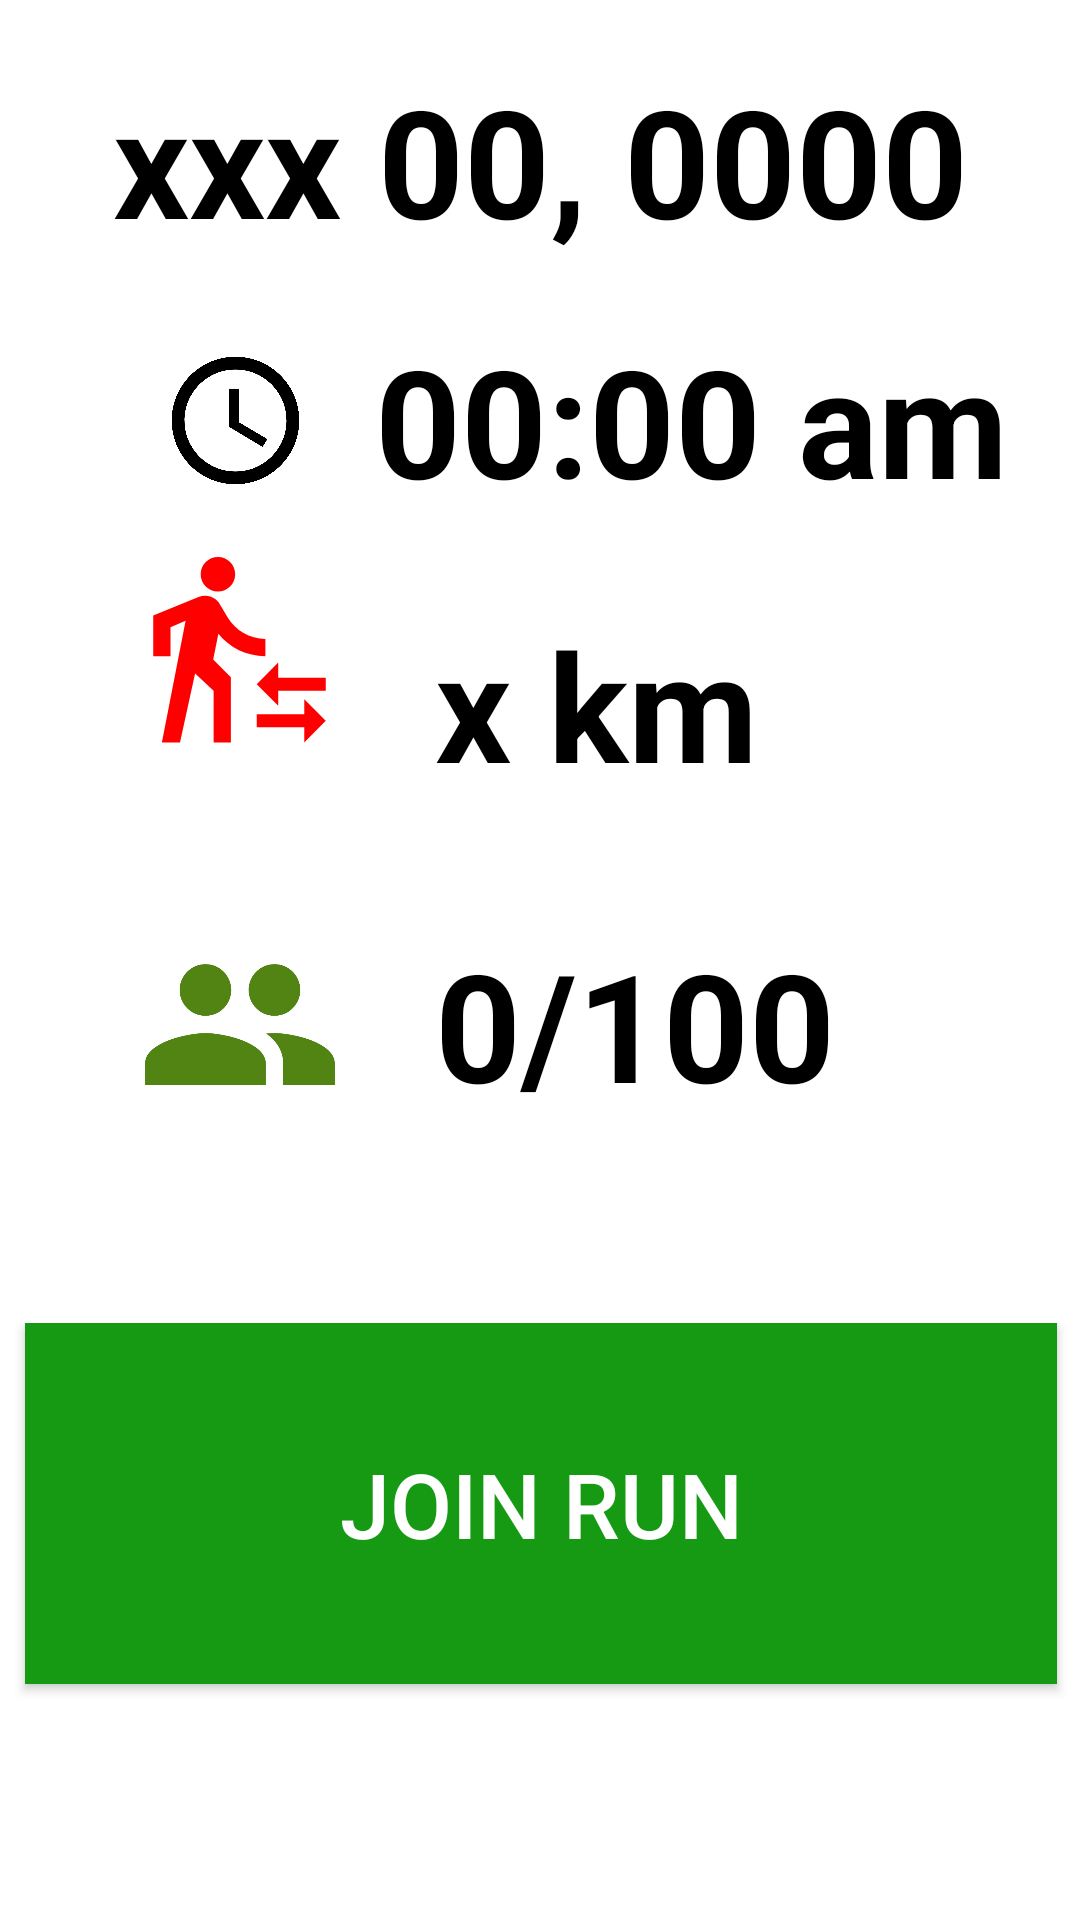

Android layout source for this screen:
<!-- AndroidManifest.xml: application theme AppTheme -->
<!-- res/layout/activity_run_details.xml -->
<?xml version="1.0" encoding="utf-8"?>
<androidx.constraintlayout.widget.ConstraintLayout xmlns:android="http://schemas.android.com/apk/res/android"
    xmlns:app="http://schemas.android.com/apk/res-auto"
    xmlns:tools="http://schemas.android.com/tools"
    android:layout_width="match_parent"
    android:layout_height="match_parent"
    android:background="@color/white"

    tools:context=".run.RunDetailsActivity">

    <TextView
        android:id="@+id/date_textview_runDetails"
        style="@style/h1"
        android:layout_width="wrap_content"
        android:layout_height="wrap_content"
        android:text="@string/date"
        app:layout_constraintEnd_toEndOf="parent"
        app:layout_constraintStart_toStartOf="parent"
        app:layout_constraintTop_toTopOf="parent" />

    <TextView
        android:id="@+id/time_textview_runDetails"
        style="@style/h1"
        android:layout_width="wrap_content"
        android:layout_height="wrap_content"
        android:layout_marginStart="20dp"
        android:padding="0sp"
        android:paddingTop="20sp"
        android:text="@string/time"
        app:layout_constraintStart_toEndOf="@+id/imageView7"
        app:layout_constraintTop_toBottomOf="@+id/date_textview_runDetails" />

    <TextView
        android:id="@+id/startWarning_textview_runDetails"
        style="@style/warning"
        android:layout_width="wrap_content"
        android:layout_height="wrap_content"
        android:text="@string/timeUntilStart"
        app:layout_constraintEnd_toEndOf="parent"
        app:layout_constraintHorizontal_bias="0.855"
        app:layout_constraintStart_toStartOf="parent"
        app:layout_constraintTop_toBottomOf="@+id/time_textview_runDetails"
        android:visibility="gone"/>

    <TextView
        android:id="@+id/distance_textview_runDetails"
        style="@style/h1"
        android:layout_width="wrap_content"
        android:layout_height="wrap_content"
        android:layout_marginTop="8dp"
        android:text="@string/distance"
        app:layout_constraintStart_toStartOf="@+id/time_textview_runDetails"
        app:layout_constraintTop_toBottomOf="@+id/startWarning_textview_runDetails" />

    <TextView
        android:id="@+id/people_textview_runDetails"
        style="@style/h1"
        android:layout_width="wrap_content"
        android:layout_height="wrap_content"
        android:text="@string/attendance"
        app:layout_constraintStart_toStartOf="@+id/distance_textview_runDetails"
        app:layout_constraintTop_toBottomOf="@+id/distance_textview_runDetails" />

    <LinearLayout
        android:id="@+id/linearLayout"
        android:layout_width="404dp"
        android:layout_height="253dp"
        android:orientation="horizontal"
        android:paddingTop="50dp"
        app:layout_constraintBottom_toBottomOf="parent"
        app:layout_constraintEnd_toEndOf="parent"
        app:layout_constraintStart_toStartOf="parent"
        app:layout_constraintTop_toBottomOf="@+id/people_textview_runDetails">

        <Button
            android:id="@+id/joinRun_button_runDetails"
            android:layout_width="wrap_content"
            android:layout_height="wrap_content"
            android:layout_marginHorizontal="30dp"
            android:layout_weight="1"
            android:background="@color/colorAccent"
            android:padding="40sp"
            android:text="Join Run"
            android:textColor="@color/white"
            android:textSize="30sp"
            android:visibility="visible" />
        <Button
            android:id="@+id/viewResults_button_runDetails"
            android:layout_width="wrap_content"
            android:layout_height="wrap_content"
            android:layout_marginHorizontal="30dp"
            android:layout_weight="1"
            android:background="@color/blue"
            android:padding="40sp"
            android:text="View Results"
            android:textColor="@color/white"
            android:textSize="30sp"
            android:visibility="gone" />

        <Button
            android:id="@+id/leave_button_runDetails"
            android:layout_width="wrap_content"
            android:layout_height="wrap_content"
            android:layout_margin="5dp"
            android:layout_weight="1"
            android:background="@color/warning"
            android:padding="40sp"
            android:text="Leave"
            android:textColor="@color/white"
            android:textSize="25sp"
            android:visibility="gone" />

        <Button
            android:id="@+id/checkIn_button_runDetails"
            android:layout_width="wrap_content"
            android:layout_height="wrap_content"
            android:layout_margin="5dp"
            android:background="@color/lightBlue"
            android:padding="40sp"
            android:text="Check-In"
            android:textSize="25sp"
            android:visibility="gone" />

    </LinearLayout>

    <ImageView
        android:id="@+id/imageView2"
        android:layout_width="69dp"
        android:layout_height="69dp"
        android:layout_marginTop="8dp"
        android:src="@drawable/ic_baseline_transfer_within_a_station_24"
        app:layout_constraintBottom_toBottomOf="@+id/distance_textview_runDetails"
        app:layout_constraintEnd_toEndOf="@+id/imageView7"
        app:layout_constraintHorizontal_bias="0.437"
        app:layout_constraintStart_toStartOf="@+id/imageView7"
        app:layout_constraintTop_toBottomOf="@+id/time_textview_runDetails"
        app:layout_constraintVertical_bias="0.0" />

    <ImageView
        android:id="@+id/imageView3"
        android:layout_width="70dp"
        android:layout_height="69dp"
        android:src="@drawable/ic_baseline_people_24"
        app:layout_constraintBottom_toBottomOf="@+id/people_textview_runDetails"
        app:layout_constraintEnd_toEndOf="@+id/imageView2"
        app:layout_constraintStart_toStartOf="@+id/imageView2"
        app:layout_constraintTop_toTopOf="@+id/people_textview_runDetails" />

    <ImageView
        android:id="@+id/imageView7"
        android:layout_width="53dp"
        android:layout_height="51dp"
        android:layout_marginStart="52dp"
        android:src="@drawable/ic_baseline_access_time_24"
        app:layout_constraintBottom_toBottomOf="@+id/time_textview_runDetails"
        app:layout_constraintStart_toStartOf="parent"
        app:layout_constraintTop_toBottomOf="@+id/date_textview_runDetails" />


</androidx.constraintlayout.widget.ConstraintLayout>
<!-- resources referenced by this layout -->
<resources>
  <color name="blue">#3e76ec</color>
  <color name="colorAccent">#179a13</color>
  <color name="lightBlue">#00c6ff</color>
  <color name="warning">#ff0000</color>
  <color name="white">#FFFFFF</color>
  <!-- drawable ic_baseline_access_time_24 (drawable) -->
  <vector android:height="24dp" android:tint="#000001"
      android:viewportHeight="24" android:viewportWidth="24"
      android:width="24dp" xmlns:android="http://schemas.android.com/apk/res/android">
      <path android:fillColor="@android:color/white" android:pathData="M11.99,2C6.47,2 2,6.48 2,12s4.47,10 9.99,10C17.52,22 22,17.52 22,12S17.52,2 11.99,2zM12,20c-4.42,0 -8,-3.58 -8,-8s3.58,-8 8,-8 8,3.58 8,8 -3.58,8 -8,8z"/>
      <path android:fillColor="@android:color/white" android:pathData="M12.5,7H11v6l5.25,3.15 0.75,-1.23 -4.5,-2.67z"/>
  </vector>
  <!-- drawable ic_baseline_people_24 (drawable) -->
  <vector android:height="24dp" android:tint="#518413"
      android:viewportHeight="24" android:viewportWidth="24"
      android:width="24dp" xmlns:android="http://schemas.android.com/apk/res/android">
      <path android:fillColor="@android:color/white" android:pathData="M16,11c1.66,0 2.99,-1.34 2.99,-3S17.66,5 16,5c-1.66,0 -3,1.34 -3,3s1.34,3 3,3zM8,11c1.66,0 2.99,-1.34 2.99,-3S9.66,5 8,5C6.34,5 5,6.34 5,8s1.34,3 3,3zM8,13c-2.33,0 -7,1.17 -7,3.5L1,19h14v-2.5c0,-2.33 -4.67,-3.5 -7,-3.5zM16,13c-0.29,0 -0.62,0.02 -0.97,0.05 1.16,0.84 1.97,1.97 1.97,3.45L17,19h6v-2.5c0,-2.33 -4.67,-3.5 -7,-3.5z"/>
  </vector>
  <!-- drawable ic_baseline_transfer_within_a_station_24 (drawable) -->
  <vector android:height="24dp" android:tint="#FF0000"
      android:viewportHeight="24" android:viewportWidth="24"
      android:width="24dp" xmlns:android="http://schemas.android.com/apk/res/android">
      <path android:fillColor="@android:color/white" android:pathData="M16.49,15.5v-1.75L14,16.25l2.49,2.5L16.49,17L22,17v-1.5zM19.51,19.75L14,19.75v1.5h5.51L19.51,23L22,20.5 19.51,18zM9.5,5.5c1.1,0 2,-0.9 2,-2s-0.9,-2 -2,-2 -2,0.9 -2,2 0.9,2 2,2zM5.75,8.9L3,23h2.1l1.75,-8L9,17v6h2v-7.55L8.95,13.4l0.6,-3C10.85,12 12.8,13 15,13v-2c-1.85,0 -3.45,-1 -4.35,-2.45l-0.95,-1.6C9.35,6.35 8.7,6 8,6c-0.25,0 -0.5,0.05 -0.75,0.15L2,8.3L2,13h2L4,9.65l1.75,-0.75"/>
  </vector>
  <string name="attendance">0/100</string>
  <string name="date">xxx 00, 0000</string>
  <string name="distance">x km</string>
  <string name="time">00:00 am</string>
  <string name="timeUntilStart">Starts in x minutes</string>
  <style name="h1">
          <item name="android:textSize">@dimen/h1</item>
          <item name="android:textStyle">bold</item>
          <item name="android:textColor">@color/black</item>
          <item name="android:padding">20sp</item>
      </style>
  <style name="warning">
          <item name="android:textStyle">bold</item>
          <item name="android:textColor">@color/warning</item>
      </style>
  <style name="AppTheme" parent="Theme.AppCompat.Light">
          
          <item name="actionBarTheme">@style/MyApp.ActionBarTheme</item>
          <item name="colorPrimary">@color/colorPrimaryDark</item>
          <item name="colorPrimaryDark">@color/colorPrimary</item>
          <item name="colorAccent">@color/colorAccent</item>
          <item name="titleTextColor">@color/white</item>
          <item name="android:windowAnimationStyle">@null</item>
      </style>
  <dimen name="h1">50sp</dimen>
  <color name="black">#000000</color>
  <style name="MyApp.ActionBarTheme" parent="@style/ThemeOverlay.AppCompat.ActionBar">
          
          <item name="colorControlNormal">@color/white</item>
      </style>
  <color name="colorPrimaryDark">#000000</color>
  <color name="colorPrimary">#424242</color>
</resources>
